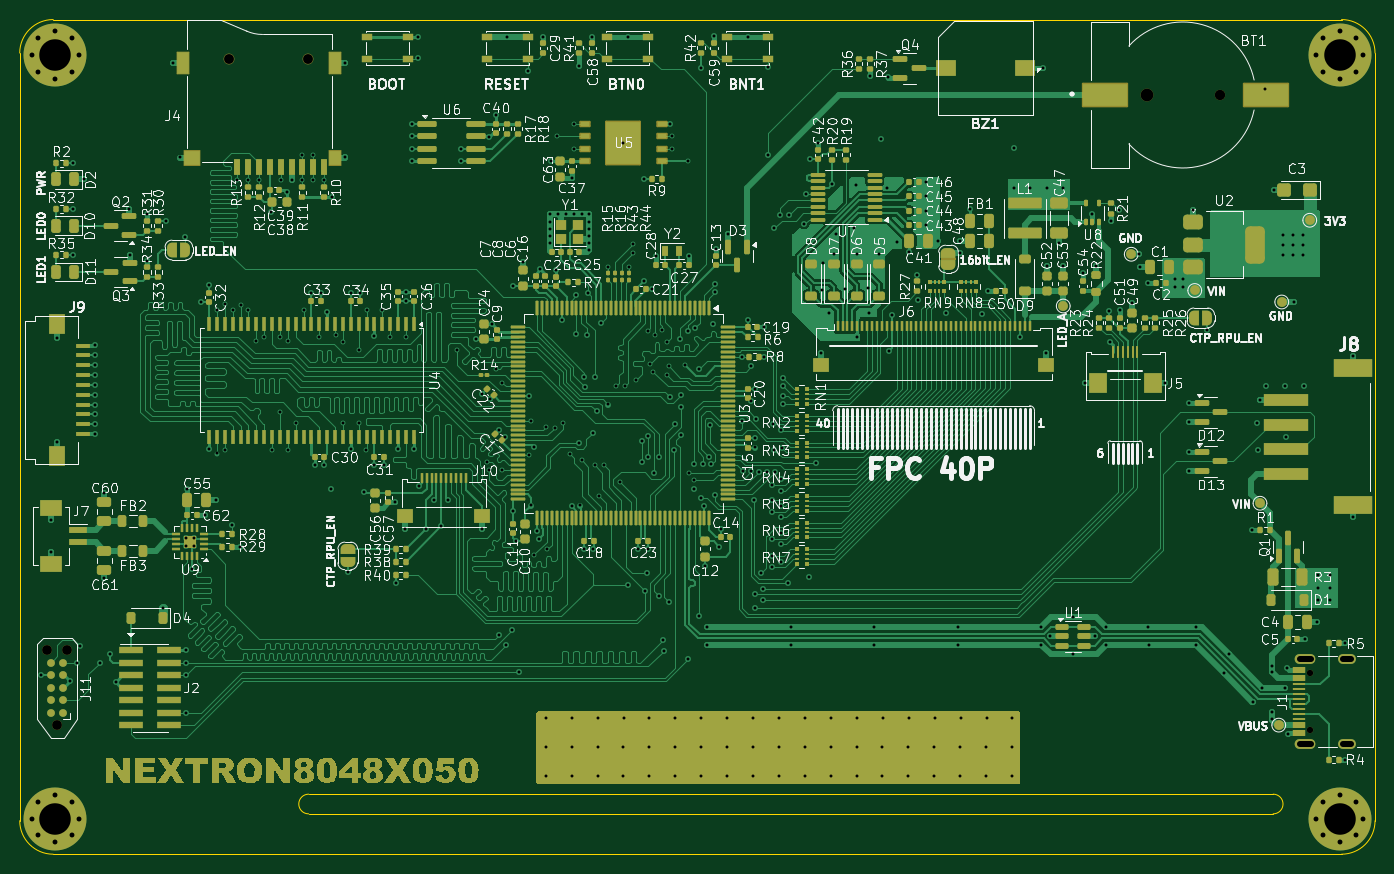
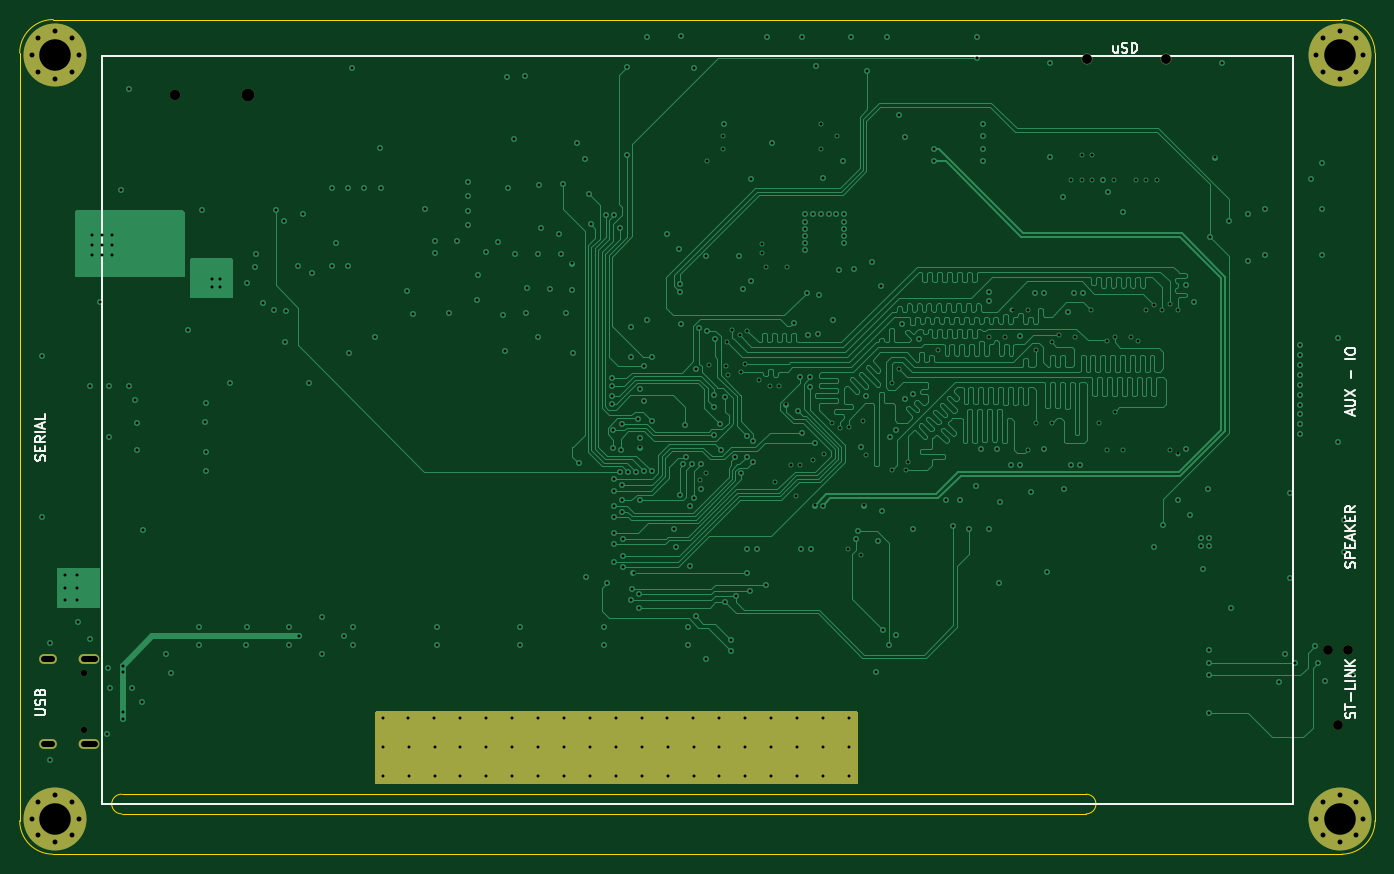
Circuit board: 11 layer files. Board 137.7 x 84.8 mm.
- bottom_copper: lcd-standard-5R-B_Cu.gbl (93369 bytes)
- bottom_mask: lcd-standard-5R-B_Mask.gbs (2440 bytes)
- paste: lcd-standard-5R-B_Paste.gbp (458 bytes)
- bottom_silk: lcd-standard-5R-B_Silkscreen.gbo (11805 bytes)
- outline: lcd-standard-5R-Edge_Cuts.gm1 (1291 bytes)
- top_copper: lcd-standard-5R-F_Cu.gtl (277719 bytes)
- top_mask: lcd-standard-5R-F_Mask.gts (49553 bytes)
- paste: lcd-standard-5R-F_Paste.gtp (27709 bytes)
- top_silk: lcd-standard-5R-F_Silkscreen.gto (298636 bytes)
- drill: lcd-standard-5R-NPTH.drl (726 bytes)
- drill: lcd-standard-5R-PTH.drl (9000 bytes)

=== bottom_copper: lcd-standard-5R-B_Cu.gbl (93369 bytes, source omitted) ===
=== bottom_mask: lcd-standard-5R-B_Mask.gbs ===
%TF.GenerationSoftware,KiCad,Pcbnew,9.0.1*%
%TF.CreationDate,2025-06-27T17:41:07+07:00*%
%TF.ProjectId,lcd-standard-5R,6c63642d-7374-4616-9e64-6172642d3552,rev?*%
%TF.SameCoordinates,Original*%
%TF.FileFunction,Soldermask,Bot*%
%TF.FilePolarity,Negative*%
%FSLAX45Y45*%
G04 Gerber Fmt 4.5, Leading zero omitted, Abs format (unit mm)*
G04 Created by KiCad (PCBNEW 9.0.1) date 2025-06-27 17:41:07*
%MOMM*%
%LPD*%
G01*
G04 APERTURE LIST*
%ADD10C,0.800000*%
%ADD11C,6.400000*%
%ADD12C,0.990600*%
%ADD13C,1.050000*%
%ADD14C,1.300000*%
%ADD15C,0.650000*%
%ADD16O,2.100000X1.000000*%
%ADD17O,1.800000X1.000000*%
%ADD18C,1.100000*%
G04 APERTURE END LIST*
D10*
%TO.C,H1*%
X7747440Y-5641340D03*
X7817734Y-5471634D03*
X7817734Y-5811046D03*
X7987440Y-5401340D03*
D11*
X7987440Y-5641340D03*
D10*
X7987440Y-5881340D03*
X8157146Y-5471634D03*
X8157146Y-5811046D03*
X8227440Y-5641340D03*
%TD*%
D12*
%TO.C,J11*%
X8008620Y-12453620D03*
X7907020Y-11691620D03*
X8110220Y-11691620D03*
%TD*%
D13*
%TO.C,BT1*%
X19821220Y-6047740D03*
D14*
X19076220Y-6047740D03*
%TD*%
D10*
%TO.C,H2*%
X7747440Y-13401340D03*
X7817734Y-13231634D03*
X7817734Y-13571046D03*
X7987440Y-13161340D03*
D11*
X7987440Y-13401340D03*
D10*
X7987440Y-13641340D03*
X8157146Y-13231634D03*
X8157146Y-13571046D03*
X8227440Y-13401340D03*
%TD*%
%TO.C,H3*%
X20797440Y-5641340D03*
X20867734Y-5471634D03*
X20867734Y-5811046D03*
X21037440Y-5401340D03*
D11*
X21037440Y-5641340D03*
D10*
X21037440Y-5881340D03*
X21207146Y-5471634D03*
X21207146Y-5811046D03*
X21277440Y-5641340D03*
%TD*%
%TO.C,H4*%
X20797440Y-13401340D03*
X20867734Y-13231634D03*
X20867734Y-13571046D03*
X21037440Y-13161340D03*
D11*
X21037440Y-13401340D03*
D10*
X21037440Y-13641340D03*
X21207146Y-13231634D03*
X21207146Y-13571046D03*
X21277440Y-13401340D03*
%TD*%
D15*
%TO.C,J1*%
X20740700Y-12498780D03*
X20740700Y-11920780D03*
D16*
X20688700Y-12641780D03*
D17*
X21108700Y-12641780D03*
D16*
X20688700Y-11777780D03*
D17*
X21108700Y-11777780D03*
%TD*%
D18*
%TO.C,J4*%
X10554380Y-5682780D03*
X9754380Y-5682780D03*
%TD*%
G36*
X17784464Y-12313348D02*
G01*
X17789039Y-12318629D01*
X17790160Y-12323780D01*
X17790160Y-13033040D01*
X17788192Y-13039744D01*
X17782911Y-13044319D01*
X17777760Y-13045440D01*
X12890200Y-13045440D01*
X12883496Y-13043471D01*
X12878921Y-13038191D01*
X12877800Y-13033040D01*
X12877800Y-12323780D01*
X12879768Y-12317076D01*
X12885049Y-12312501D01*
X12890200Y-12311380D01*
X17777760Y-12311380D01*
X17784464Y-12313348D01*
G37*
M02*

=== paste: lcd-standard-5R-B_Paste.gbp ===
%TF.GenerationSoftware,KiCad,Pcbnew,9.0.1*%
%TF.CreationDate,2025-06-27T17:41:07+07:00*%
%TF.ProjectId,lcd-standard-5R,6c63642d-7374-4616-9e64-6172642d3552,rev?*%
%TF.SameCoordinates,Original*%
%TF.FileFunction,Paste,Bot*%
%TF.FilePolarity,Positive*%
%FSLAX45Y45*%
G04 Gerber Fmt 4.5, Leading zero omitted, Abs format (unit mm)*
G04 Created by KiCad (PCBNEW 9.0.1) date 2025-06-27 17:41:07*
%MOMM*%
%LPD*%
G01*
G04 APERTURE LIST*
G04 APERTURE END LIST*
M02*

=== bottom_silk: lcd-standard-5R-B_Silkscreen.gbo (11805 bytes, source omitted) ===
=== outline: lcd-standard-5R-Edge_Cuts.gm1 ===
%TF.GenerationSoftware,KiCad,Pcbnew,9.0.1*%
%TF.CreationDate,2025-06-27T17:41:07+07:00*%
%TF.ProjectId,lcd-standard-5R,6c63642d-7374-4616-9e64-6172642d3552,rev?*%
%TF.SameCoordinates,Original*%
%TF.FileFunction,Profile,NP*%
%FSLAX45Y45*%
G04 Gerber Fmt 4.5, Leading zero omitted, Abs format (unit mm)*
G04 Created by KiCad (PCBNEW 9.0.1) date 2025-06-27 17:41:07*
%MOMM*%
%LPD*%
G01*
G04 APERTURE LIST*
%TA.AperFunction,Profile*%
%ADD10C,0.050000*%
%TD*%
G04 APERTURE END LIST*
D10*
X21397440Y-13421340D02*
X21397440Y-5621340D01*
X21057440Y-5281340D02*
G75*
G02*
X21397440Y-5621340I0J-340000D01*
G01*
X10562440Y-13351340D02*
G75*
G02*
X10562440Y-13151340I0J100000D01*
G01*
X20362440Y-13151340D02*
G75*
G02*
X20362440Y-13351340I0J-100000D01*
G01*
X7627440Y-5621340D02*
G75*
G02*
X7967440Y-5281340I340000J0D01*
G01*
X12362440Y-13351340D02*
X10562440Y-13351340D01*
X7967440Y-13761340D02*
X21057440Y-13761340D01*
X12362440Y-13151340D02*
X10562440Y-13151340D01*
X12362440Y-13351340D02*
X20362440Y-13351340D01*
X12362440Y-13151340D02*
X20362440Y-13151340D01*
X21057440Y-5281340D02*
X7967440Y-5281340D01*
X21397440Y-13421340D02*
G75*
G02*
X21057440Y-13761340I-340000J0D01*
G01*
X7967440Y-13761340D02*
G75*
G02*
X7627440Y-13421340I0J340000D01*
G01*
X7627440Y-5621340D02*
X7627440Y-13421340D01*
M02*

=== top_copper: lcd-standard-5R-F_Cu.gtl (277719 bytes, source omitted) ===
=== top_mask: lcd-standard-5R-F_Mask.gts (49553 bytes, source omitted) ===
=== paste: lcd-standard-5R-F_Paste.gtp (27709 bytes, source omitted) ===
=== top_silk: lcd-standard-5R-F_Silkscreen.gto (298636 bytes, source omitted) ===
=== drill: lcd-standard-5R-NPTH.drl ===
M48
; DRILL file {KiCad 9.0.1} date 2025-06-27T17:41:07+0700
; FORMAT={-:-/ absolute / inch / decimal}
; #@! TF.CreationDate,2025-06-27T17:41:07+07:00
; #@! TF.GenerationSoftware,Kicad,Pcbnew,9.0.1
; #@! TF.FileFunction,NonPlated,1,6,NPTH
FMAT,2
INCH
; #@! TA.AperFunction,NonPlated,NPTH,ComponentDrill
T1C0.0256
; #@! TA.AperFunction,NonPlated,NPTH,ComponentDrill
T2C0.0390
; #@! TA.AperFunction,NonPlated,NPTH,ComponentDrill
T3C0.0394
; #@! TA.AperFunction,NonPlated,NPTH,ComponentDrill
T4C0.0413
; #@! TA.AperFunction,NonPlated,NPTH,ComponentDrill
T5C0.0512
%
G90
G05
T1
X8.1656Y-4.6932
X8.1656Y-4.9208
T2
X3.113Y-4.603
X3.153Y-4.903
X3.193Y-4.603
T3
X3.8403Y-2.2373
X4.1553Y-2.2373
T4
X7.8036Y-2.381
T5
X7.5103Y-2.381
M30

=== drill: lcd-standard-5R-PTH.drl (9000 bytes, source omitted) ===
